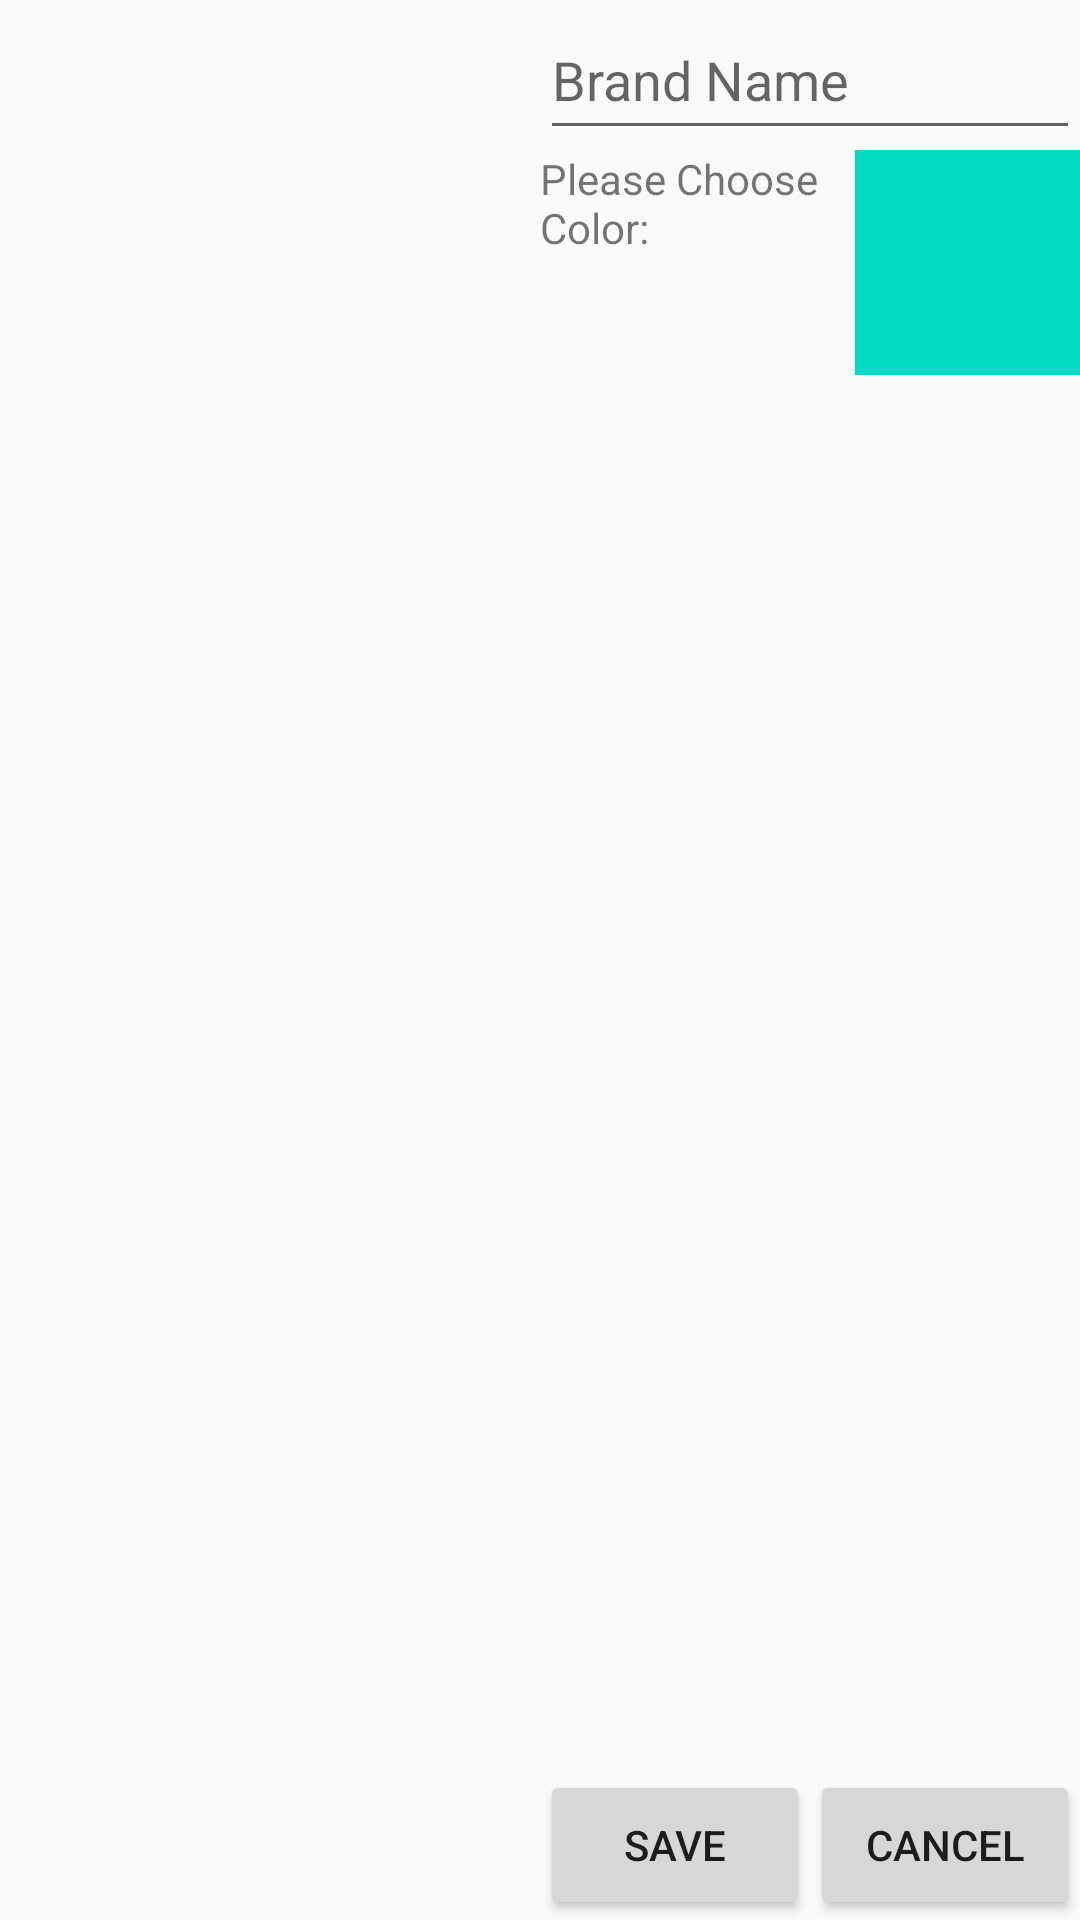

Reconstruct the res/layout file that produces this screen, plus the resources it refers to.
<!-- AndroidManifest.xml: application theme AppTheme -->
<!-- res/layout/fragment_brand.xml -->
<?xml version="1.0" encoding="utf-8"?>

<FrameLayout xmlns:android="http://schemas.android.com/apk/res/android"
    xmlns:tools="http://schemas.android.com/tools"
    android:layout_width="match_parent"
    android:layout_height="match_parent"
    tools:context=".BrandFragment">

    
    <LinearLayout
        android:layout_width="match_parent"
        android:layout_height="match_parent"
        android:orientation="horizontal">
        <androidx.recyclerview.widget.RecyclerView
            android:layout_width="match_parent"
            android:layout_height="match_parent"
            android:id="@+id/rcview"
            android:layout_weight="1"/>
        <LinearLayout
            android:layout_width="match_parent"
            android:layout_height="match_parent"
            android:layout_weight="1"
            android:orientation="vertical">

            <EditText
                android:singleLine="true"
                android:layout_width="match_parent"
                android:layout_height="50dp"
                android:hint="Brand Name"
                android:id="@+id/name"/>
            <LinearLayout
                android:layout_width="match_parent"
                android:layout_height="75dp"
                android:orientation="horizontal">
                <TextView
                    android:layout_width="match_parent"
                    android:layout_height="wrap_content"
                    android:layout_weight="1"
                    android:text="Please Choose Color:"/>
                <TextView
                    android:layout_width="75dp"
                    android:layout_height="75dp"
                    android:background="@color/colorAccent"
                    android:id="@+id/selectedcolor"/>
            </LinearLayout>
            <androidx.recyclerview.widget.RecyclerView
                android:id="@+id/colordata"
                android:layout_width="match_parent"
                android:layout_height="match_parent"
                android:layout_weight="1"/>
            <LinearLayout
                android:layout_width="match_parent"
                android:layout_height="wrap_content"
                android:layout_marginTop="10dp"
                android:orientation="horizontal">

                <Button
                    android:id="@+id/saveitem"
                    android:layout_width="match_parent"
                    android:layout_height="50dp"
                    android:layout_weight="1"
                    android:text="Save" />

                <Button
                    android:id="@+id/cancel"
                    android:layout_width="match_parent"
                    android:layout_height="50dp"
                    android:layout_weight="1"
                    android:text="Cancel" />

            </LinearLayout>
        </LinearLayout>
    </LinearLayout>

</FrameLayout>
<!-- resources referenced by this layout -->
<resources>
  <style name="AppTheme" parent="Theme.AppCompat.Light.DarkActionBar">
          
          <item name="colorPrimary">@color/colorPrimary</item>
          <item name="colorPrimaryDark">@color/colorPrimaryDark</item>
          <item name="colorAccent">@color/colorAccent</item>
      </style>
  <!-- not gathered from this repository: default colours our renderer supplied (Android Studio template values) -->
  <color name="colorPrimary">#FF6200EE</color>
  <color name="colorPrimaryDark">#FF3700B3</color>
  <color name="colorAccent">#FF03DAC5</color>
</resources>
